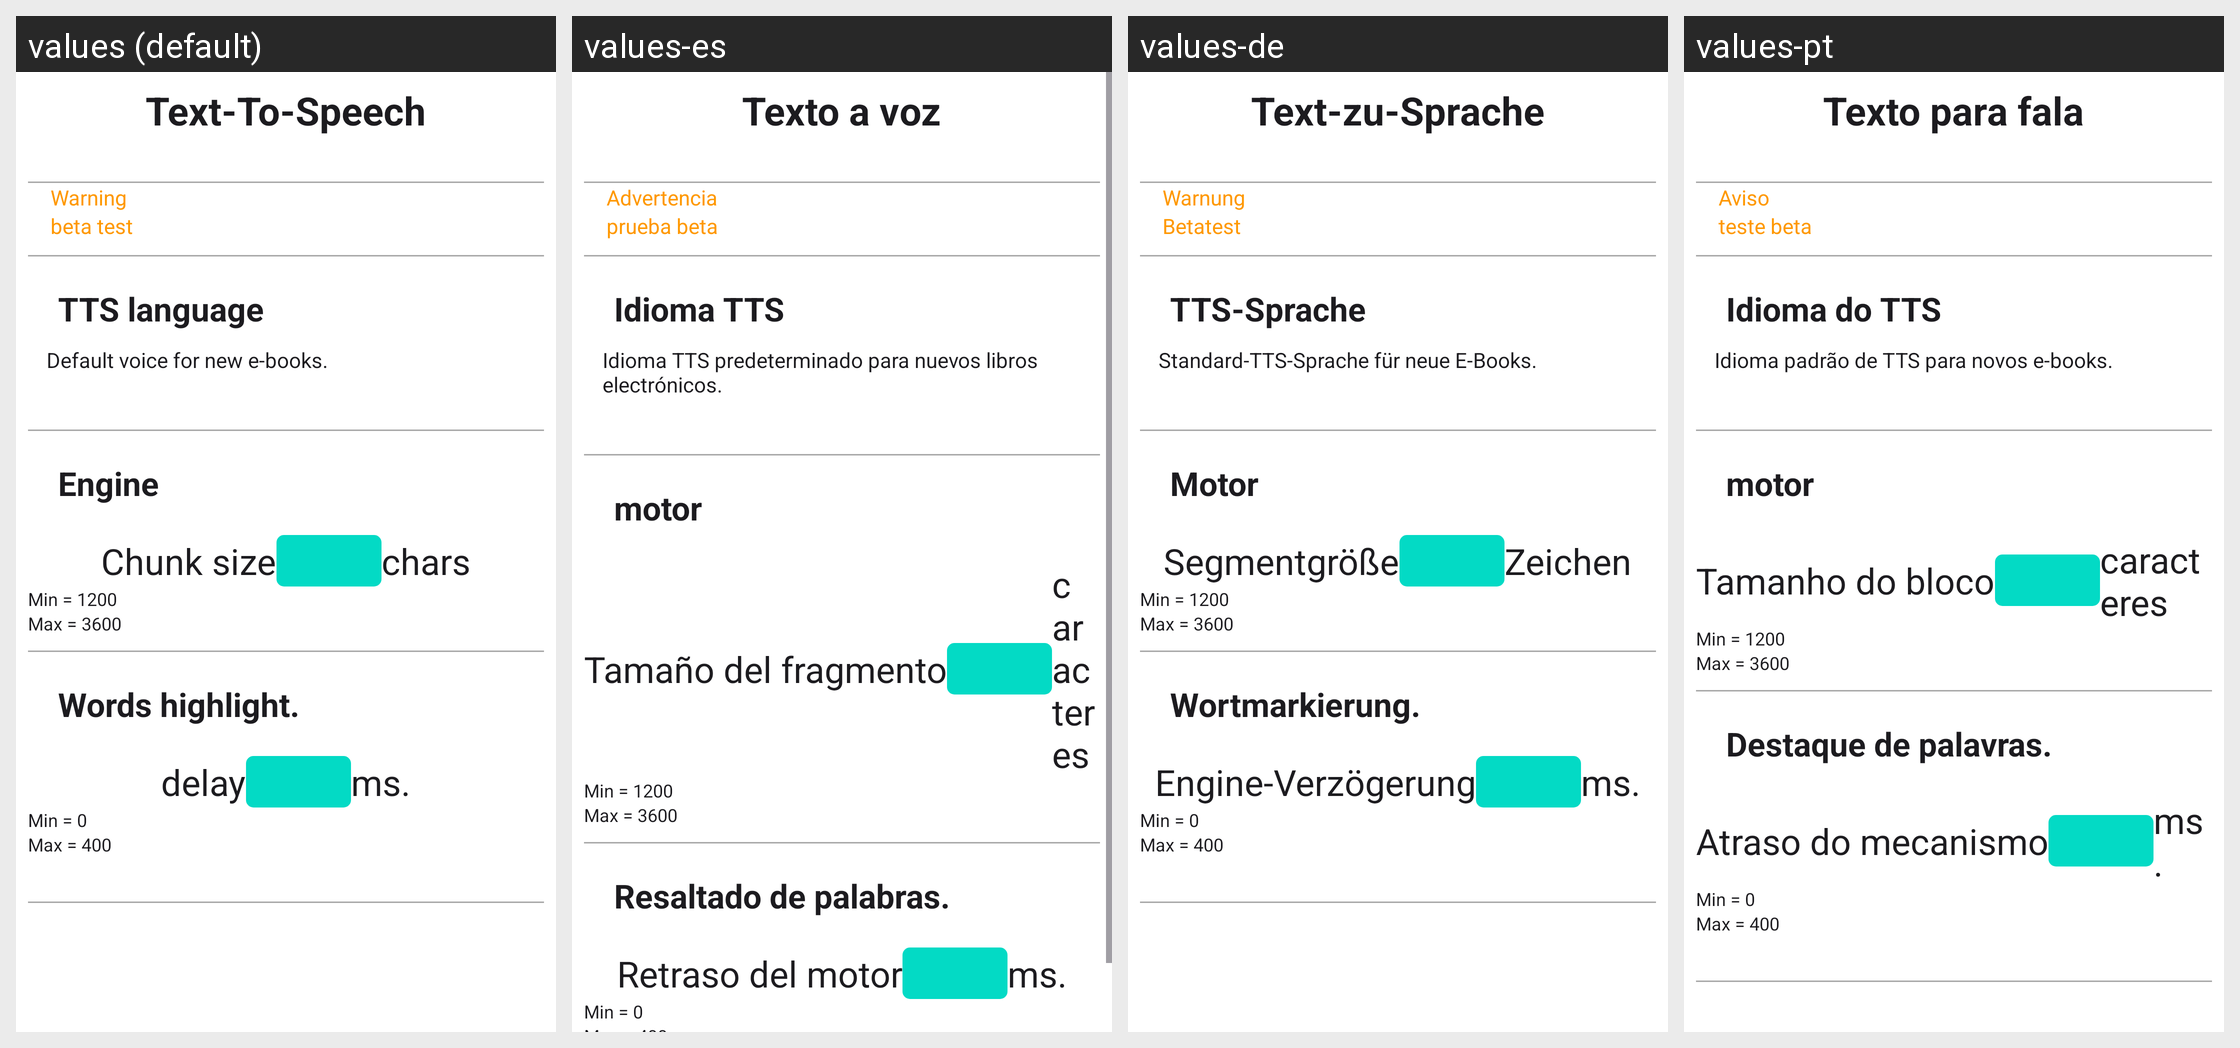

Translations of the strings shown on this Android screen, per locale in the grid:
Android screen res/layout/activity_tts_settings.xml rendered under 4 locales, left to right: values (default), values-es, values-de, values-pt. Device: Nexus 5 (rendered at 1080×1920; each locale shown at half size, 540×960, under a caption strip naming it); theme Theme.BookPlayer.
Other locales in the repository, not shown: values-ar, values-hi, values-it, values-ru, values-zh.
Strings drawn on this screen, with the default value and each locale's value (text and hints the layout hard-codes, and strings that could not be matched under every locale, appear in the picture but are not listed):

Text_To_Speech
  values: Text-To-Speech
  values-es: Texto a voz
  values-de: Text-zu-Sprache
  values-pt: Texto para fala

Warning
  values: Warning
  values-es: Advertencia
  values-de: Warnung
  values-pt: Aviso

beta_test
  values: beta test
  values-es: prueba beta
  values-de: Betatest
  values-pt: teste beta

tts_language
  values: TTS language
  values-es: Idioma TTS
  values-de: TTS-Sprache
  values-pt: Idioma do TTS

option_tts_language_text
  values: Default voice for new e-books.
  values-es: Idioma TTS predeterminado para nuevos libros electrónicos.
  values-de: Standard-TTS-Sprache für neue E-Books.
  values-pt: Idioma padrão de TTS para novos e-books.

Engine
  values: Engine
  values-es: motor
  values-de: Motor
  values-pt: motor

option_tts_chunk_size_text
  values: Chunk size
  values-es: Tamaño del fragmento
  values-de: Segmentgröße
  values-pt: Tamanho do bloco

chars
  values: chars
  values-es: caracteres
  values-de: Zeichen
  values-pt: caracteres

option_tts_highlight_delay_title
  values: Words highlight.
  values-es: Resaltado de palabras.
  values-de: Wortmarkierung.
  values-pt: Destaque de palavras.

option_tts_highlight_delay_text
  values: delay
  values-es: Retraso del motor
  values-de: Engine-Verzögerung
  values-pt: Atraso do mecanismo

ms.
  values: ms.
  values-es: ms.
  values-de: ms.
  values-pt: ms.
